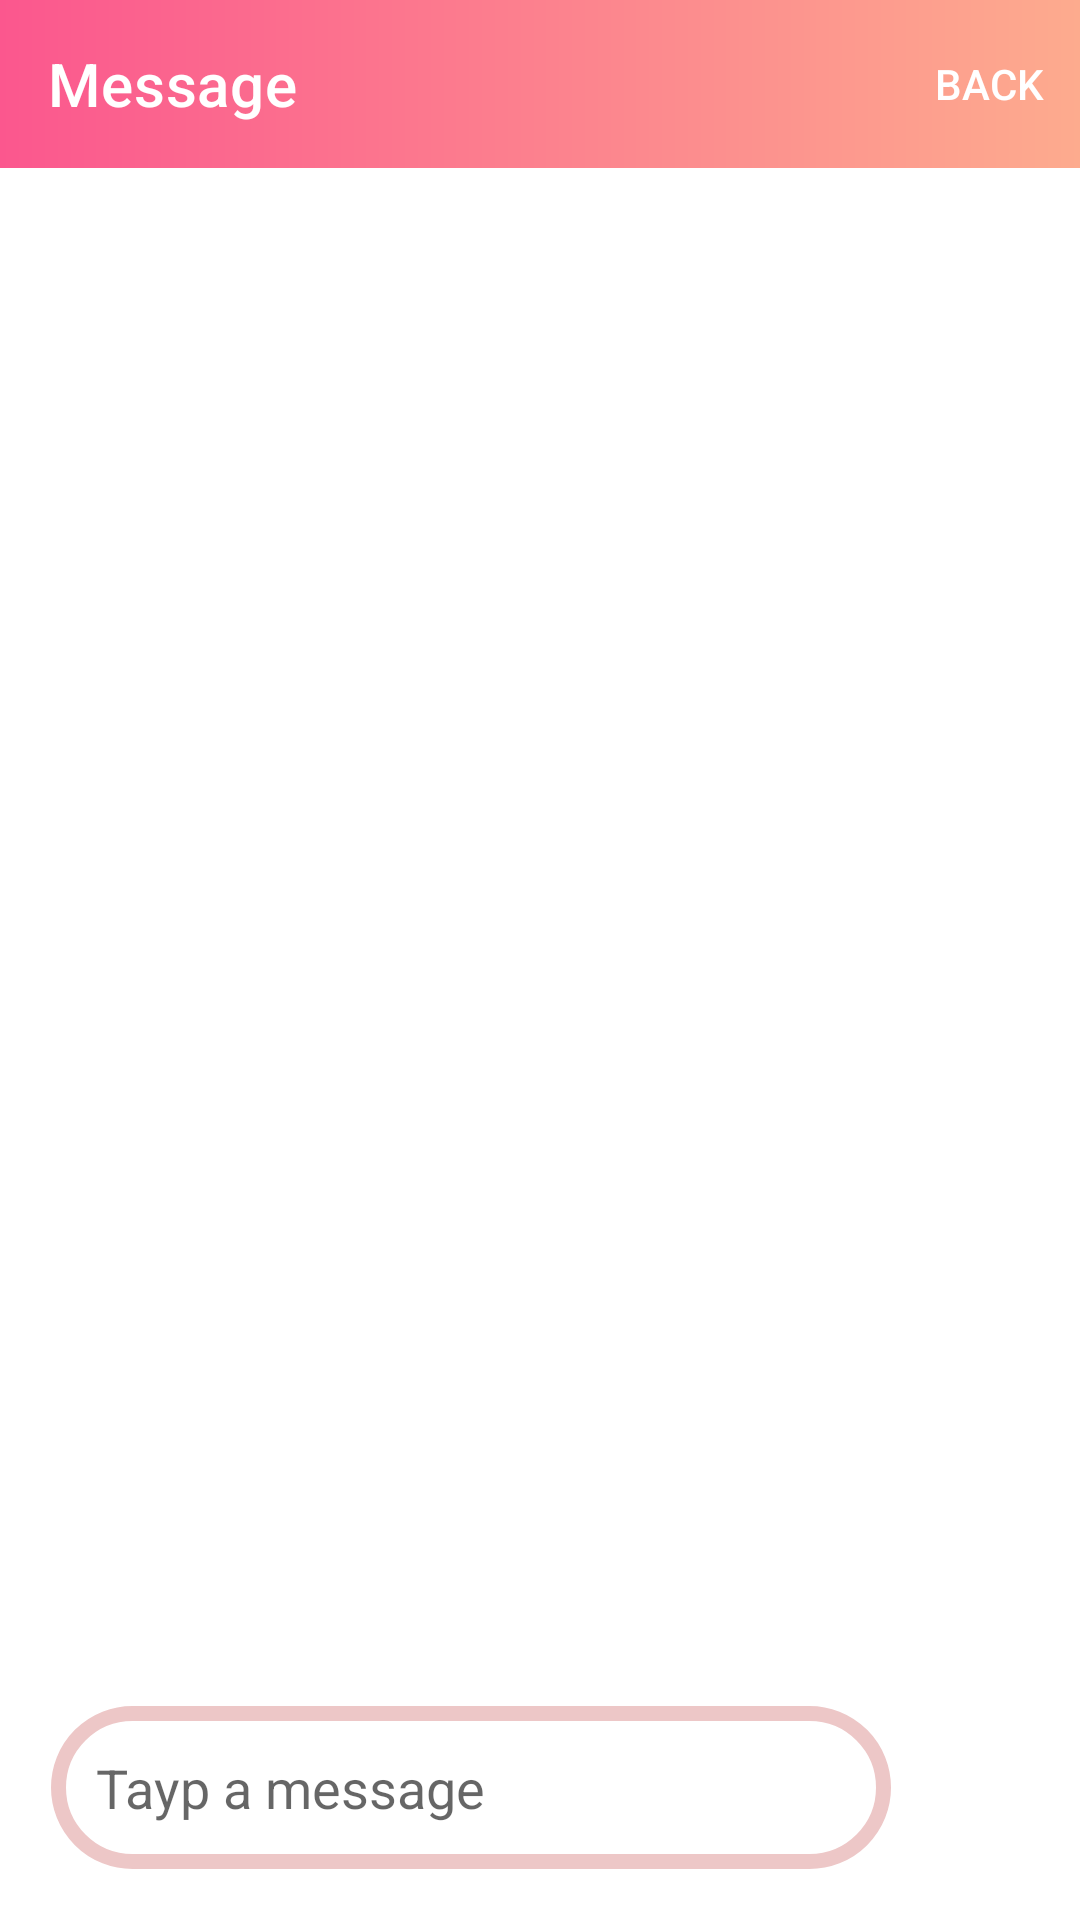

Layout XML and referenced resources for this Android screen:
<!-- AndroidManifest.xml: application theme Theme.Finle_Project -->
<!-- res/layout/activity_chat.xml -->
<?xml version="1.0" encoding="utf-8"?>
<androidx.constraintlayout.widget.ConstraintLayout xmlns:android="http://schemas.android.com/apk/res/android"
    xmlns:app="http://schemas.android.com/apk/res-auto"
    xmlns:tools="http://schemas.android.com/tools"
    android:layout_width="match_parent"
    android:layout_height="match_parent"
    tools:context=".view.home.chat_fragment.ChatActivity">

    <androidx.recyclerview.widget.RecyclerView
        android:id="@+id/recyclerView"
        android:layout_width="0dp"
        android:layout_height="0dp"
        app:layout_constraintBottom_toTopOf="@+id/linearLayout"
        app:layout_constraintEnd_toEndOf="parent"
        app:layout_constraintHorizontal_bias="0.0"
        app:layout_constraintStart_toStartOf="parent"
        app:layout_constraintTop_toBottomOf="@+id/myToolbar"
        app:layout_constraintVertical_bias="1.0" />

    <androidx.constraintlayout.widget.ConstraintLayout
        android:id="@+id/linearLayout"
        android:layout_width="0dp"
        android:layout_height="wrap_content"
        android:layout_marginStart="1dp"
        android:layout_marginEnd="1dp"
        android:layout_marginBottom="1dp"
        app:layout_constraintBottom_toBottomOf="parent"
        app:layout_constraintEnd_toEndOf="parent"
        app:layout_constraintStart_toStartOf="parent">

        <EditText
            android:id="@+id/messageBox"
            android:layout_width="0dp"
            android:layout_height="wrap_content"
            android:layout_marginStart="16dp"
            android:layout_marginEnd="16dp"
            android:layout_marginBottom="16dp"
            android:background="@drawable/raounded_text"
            android:ems="10"
            android:hint="@string/tayp_a_message"
            android:inputType="textPersonName"
            android:padding="15dp"
            app:layout_constraintBottom_toBottomOf="parent"
            app:layout_constraintEnd_toStartOf="@+id/imageView"
            app:layout_constraintHorizontal_bias="0.0"
            app:layout_constraintStart_toStartOf="parent"
            app:layout_constraintTop_toTopOf="parent"
            app:layout_constraintVertical_bias="1.0"
            tools:ignore="TouchTargetSizeCheck" />

        <ImageView
            android:id="@+id/imageView"
            android:layout_width="wrap_content"
            android:layout_height="wrap_content"
            android:layout_marginEnd="16dp"
            android:layout_marginBottom="16dp"
            android:padding="15dp"
            app:layout_constraintBottom_toBottomOf="parent"
            app:layout_constraintEnd_toEndOf="parent"
            app:layout_constraintTop_toTopOf="parent"
            app:layout_constraintVertical_bias="1.0"
            app:srcCompat="@drawable/ic_baseline_send_24" />
    </androidx.constraintlayout.widget.ConstraintLayout>

    <androidx.appcompat.widget.Toolbar
        android:id="@+id/myToolbar"
        android:layout_width="0dp"
        android:layout_height="wrap_content"
        android:background="@drawable/my_color"
        android:minHeight="?attr/actionBarSize"
        android:theme="?attr/actionBarTheme"
        app:layout_constraintEnd_toEndOf="parent"
        app:layout_constraintStart_toStartOf="parent"
        app:layout_constraintTop_toTopOf="parent"
        app:menu="@menu/menu_chat"
        app:title="Message" />

</androidx.constraintlayout.widget.ConstraintLayout>
<!-- resources referenced by this layout -->
<resources>
  <!-- drawable my_color (drawable) -->
  <?xml version="1.0" encoding="utf-8"?>
  <shape xmlns:android="http://schemas.android.com/apk/res/android">
      <stroke android:width="0dp"
          android:color="#80FFFFFF" />
  
      <corners android:radius="0dp" />
  
      <gradient android:angle="0"
          android:endColor="#FDAB8E"
          android:startColor="#FB578E" />
  </shape>
  <!-- drawable raounded_text (drawable) -->
  <?xml version="1.0" encoding="utf-8"?>
  <shape xmlns:android="http://schemas.android.com/apk/res/android" android:shape="rectangle">
      <stroke
          android:width="5dp"
          android:color="#EDC7C7" />
      <corners android:radius="30dp"/>
  </shape>
  <string name="tayp_a_message">Tayp a message</string>
  <style name="Theme.Finle_Project" parent="Theme.MaterialComponents.DayNight.DarkActionBar">
          
          <item name="colorPrimary">@color/purple_500</item>
          <item name="colorPrimaryVariant">@color/purple_700</item>
          <item name="colorOnPrimary">@color/white</item>
          
          <item name="colorSecondary">@color/teal_200</item>
          <item name="colorSecondaryVariant">@color/teal_700</item>
          <item name="colorOnSecondary">@color/black</item>
          
          <item name="android:statusBarColor" tools:targetApi="l">?attr/colorPrimaryVariant</item>
          
      </style>
  <!-- not gathered from this repository: default colours our renderer supplied (Android Studio template values) -->
  <color name="purple_500">#FF6200EE</color>
  <color name="purple_700">#FF3700B3</color>
  <color name="teal_200">#FF03DAC5</color>
  <color name="teal_700">#FF018786</color>
  <color name="black">#FF000000</color>
  <color name="white">#FFFFFFFF</color>
</resources>
